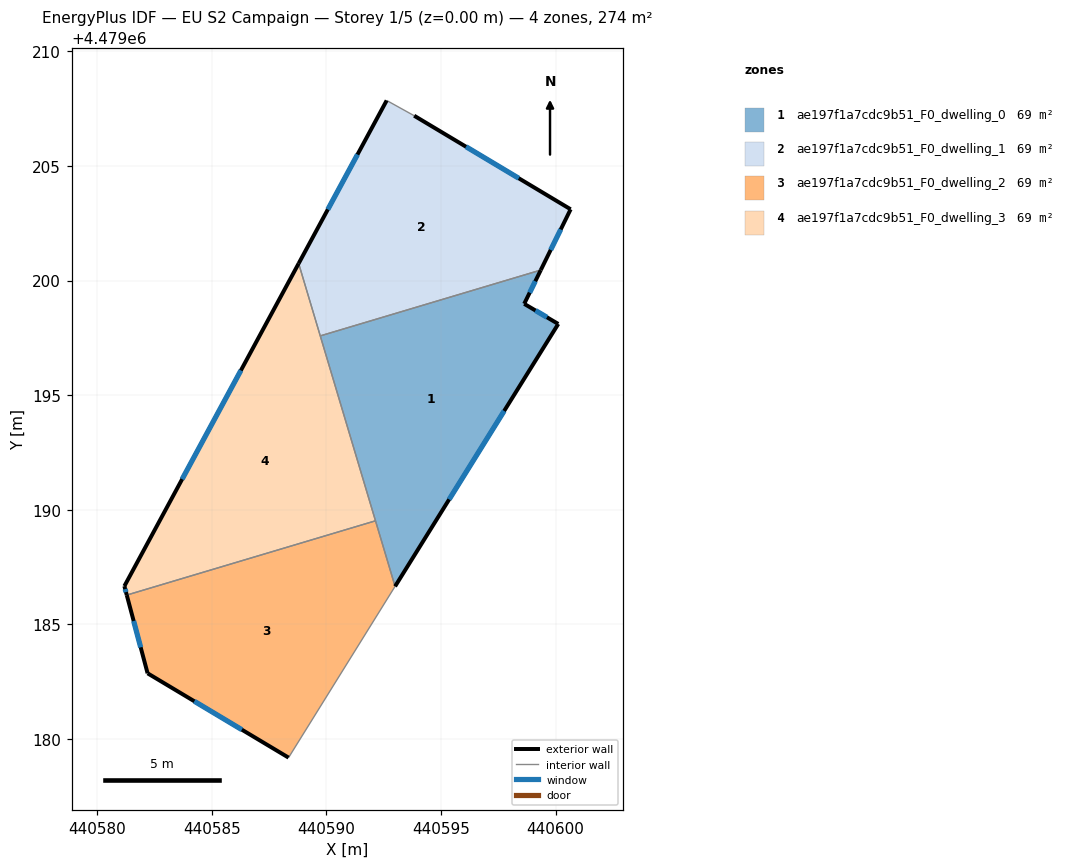
=== STOREY PLAN SPEC (per zone: floor XY polygon, exterior-wall plan segments, windows/doors) ===
zone 1: ae197f1a7cdc9b51_F0_dwelling_0  (68.6 m²)
  floor: (440593.00, 4479186.66) (440600.12, 4479198.11) (440598.63, 4479198.99) (440599.35, 4479200.46) (440589.73, 4479197.59)
  exterior wall: (440599.35, 4479200.46) – (440598.63, 4479198.99)  [1.6 m]
    window: (440599.11, 4479199.97) – (440598.87, 4479199.47)  [0.6 m²]
  exterior wall: (440598.63, 4479198.99) – (440600.12, 4479198.11)  [1.7 m]
    window: (440599.12, 4479198.69) – (440599.62, 4479198.40)  [0.6 m²]
  exterior wall: (440600.12, 4479198.11) – (440593.00, 4479186.66)  [13.5 m]
    window: (440597.76, 4479194.31) – (440595.36, 4479190.45)  [4.6 m²]
  interior walls: 3
zone 2: ae197f1a7cdc9b51_F0_dwelling_1  (68.6 m²)
  floor: (440599.35, 4479200.46) (440600.66, 4479203.11) (440593.83, 4479207.19) (440592.63, 4479207.86) (440588.79, 4479200.75) (440589.73, 4479197.59)
  exterior wall: (440588.79, 4479200.75) – (440592.63, 4479207.86)  [8.1 m]
    window: (440590.06, 4479203.10) – (440591.36, 4479205.50)  [2.8 m²]
  exterior wall: (440593.83, 4479207.19) – (440600.66, 4479203.11)  [8.0 m]
    window: (440596.09, 4479205.84) – (440598.39, 4479204.46)  [2.7 m²]
  exterior wall: (440600.66, 4479203.11) – (440599.35, 4479200.46)  [3.0 m]
    window: (440600.22, 4479202.23) – (440599.79, 4479201.34)  [1.0 m²]
  interior walls: 3
zone 3: ae197f1a7cdc9b51_F0_dwelling_2  (68.6 m²)
  floor: (440588.35, 4479179.18) (440593.00, 4479186.66) (440592.14, 4479189.52) (440581.29, 4479186.28) (440582.20, 4479182.86)
  exterior wall: (440582.20, 4479182.86) – (440581.29, 4479186.28)  [3.5 m]
    window: (440581.90, 4479184.00) – (440581.59, 4479185.15)  [1.2 m²]
  exterior wall: (440588.35, 4479179.18) – (440582.20, 4479182.86)  [7.2 m]
    window: (440586.31, 4479180.40) – (440584.24, 4479181.64)  [2.4 m²]
  interior walls: 3
zone 4: ae197f1a7cdc9b51_F0_dwelling_3  (68.6 m²)
  floor: (440592.14, 4479189.52) (440588.79, 4479200.75) (440581.18, 4479186.67) (440581.29, 4479186.28)
  exterior wall: (440581.29, 4479186.28) – (440581.18, 4479186.67)  [0.4 m]
    window: (440581.25, 4479186.41) – (440581.22, 4479186.54)  [0.1 m²]
  exterior wall: (440581.18, 4479186.67) – (440588.79, 4479200.75)  [16.0 m]
    window: (440583.71, 4479191.33) – (440586.27, 4479196.08)  [5.5 m²]
  interior walls: 3

=== DERIVED (storey summary) ===
Building: EU S2 Campaign
Storey: 1 of 5  (floor level z = 0.00 m)
Storey gross floor area: 274.3 m²
Zones on this storey: 4
  - ae197f1a7cdc9b51_F0_dwelling_0: floor 68.6 m²; exterior wall 16.9 m (50.6 m²); 3 window(s) 5.7 m²; WWR 11.4%
  - ae197f1a7cdc9b51_F0_dwelling_1: floor 68.6 m²; exterior wall 19.0 m (57.0 m²); 3 window(s) 6.5 m²; WWR 11.4%
  - ae197f1a7cdc9b51_F0_dwelling_2: floor 68.6 m²; exterior wall 10.7 m (32.1 m²); 2 window(s) 3.6 m²; WWR 11.4%
  - ae197f1a7cdc9b51_F0_dwelling_3: floor 68.6 m²; exterior wall 16.4 m (49.2 m²); 2 window(s) 5.6 m²; WWR 11.4%
Zone adjacency (shared interzone walls):
  - ae197f1a7cdc9b51_F0_dwelling_0 ↔ ae197f1a7cdc9b51_F0_dwelling_1
  - ae197f1a7cdc9b51_F0_dwelling_0 ↔ ae197f1a7cdc9b51_F0_dwelling_2
  - ae197f1a7cdc9b51_F0_dwelling_0 ↔ ae197f1a7cdc9b51_F0_dwelling_3
  - ae197f1a7cdc9b51_F0_dwelling_1 ↔ ae197f1a7cdc9b51_F0_dwelling_3
  - ae197f1a7cdc9b51_F0_dwelling_2 ↔ ae197f1a7cdc9b51_F0_dwelling_3